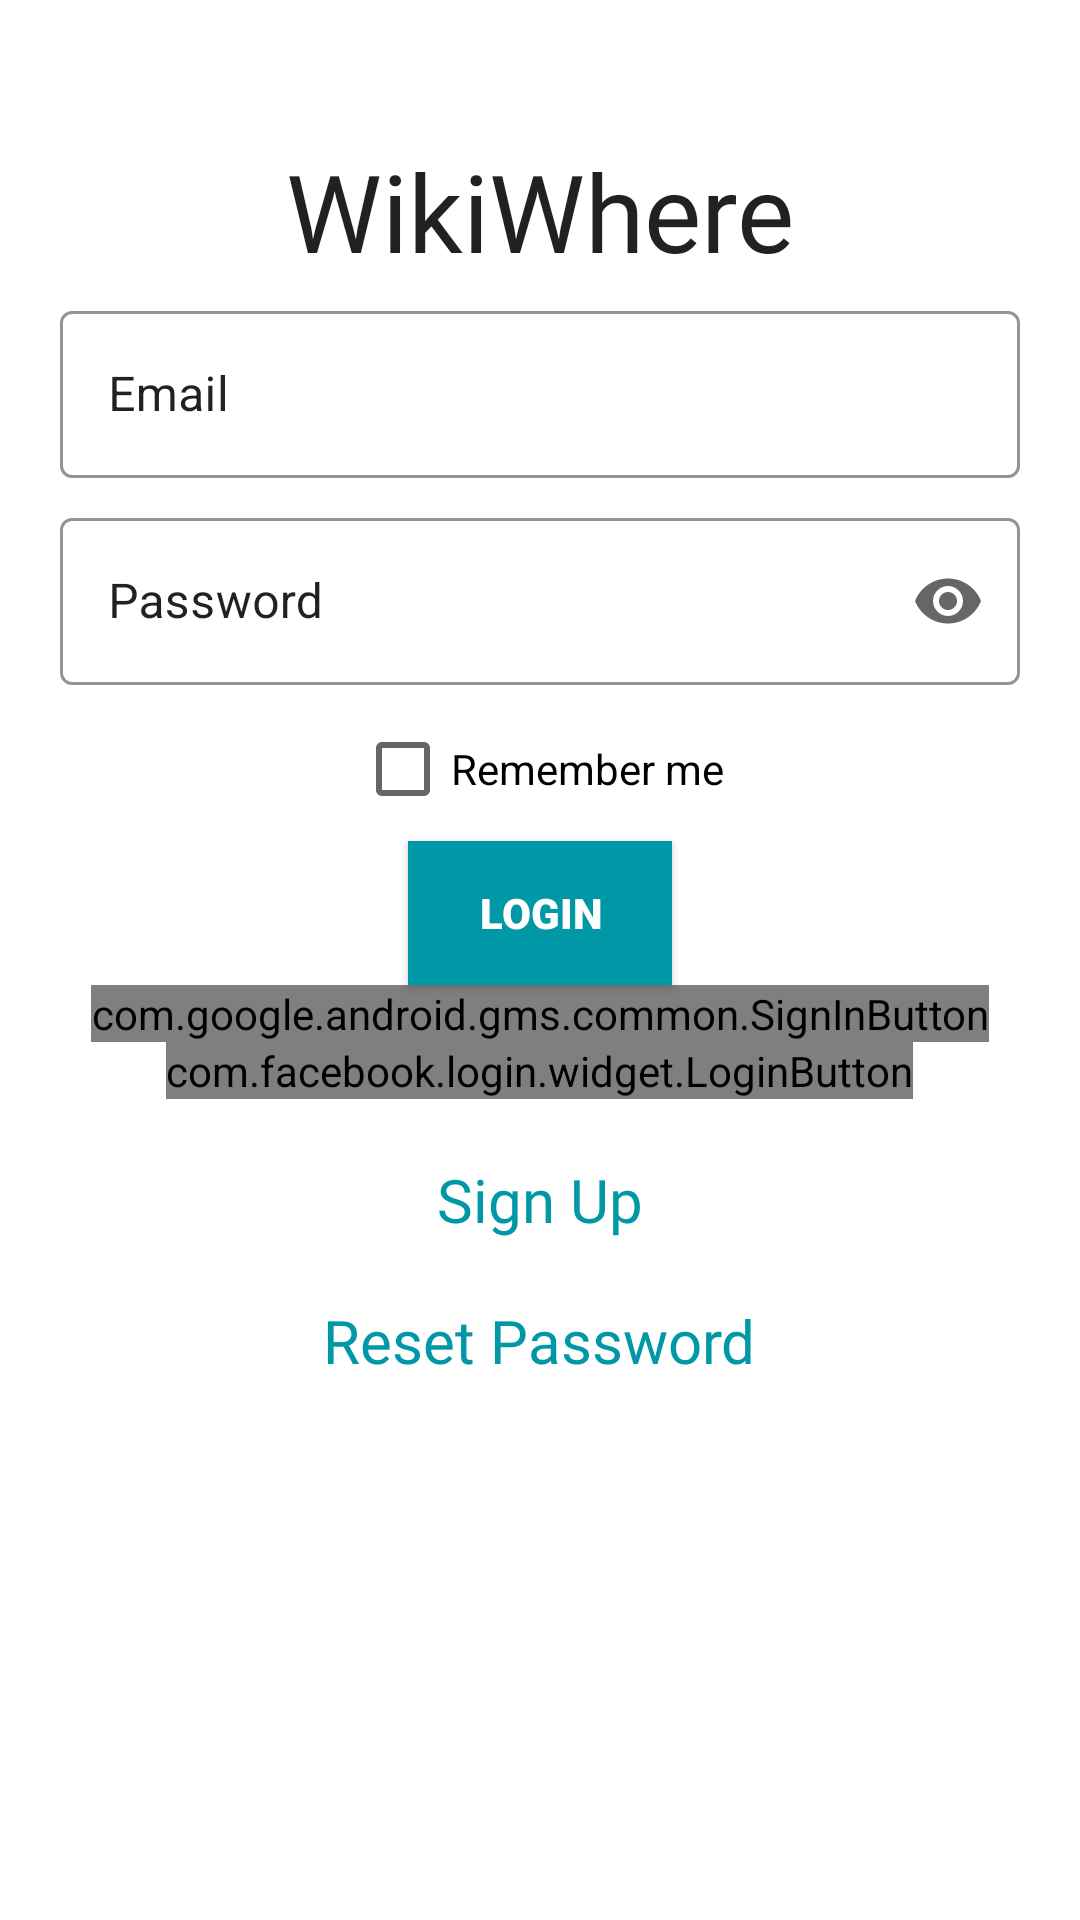

Write the Android layout XML for this screen, with the resource values it uses.
<!-- AndroidManifest.xml: application theme AppTheme -->
<!-- res/layout/activity_signin.xml -->
<?xml version="1.0" encoding="utf-8"?>
<androidx.coordinatorlayout.widget.CoordinatorLayout xmlns:android="http://schemas.android.com/apk/res/android"
    xmlns:app="http://schemas.android.com/apk/res-auto"
    xmlns:tools="http://schemas.android.com/tools"
    android:layout_width="match_parent"
    android:layout_height="match_parent"
    android:fitsSystemWindows="true"
    tools:context=".SigninActivity">

    <ScrollView
        android:id="@+id/scrollView2"
        android:layout_width="match_parent"
        android:layout_height="wrap_content"
        android:layout_marginTop="30dp">

        <LinearLayout
            android:layout_width="match_parent"
            android:layout_height="match_parent"
            android:gravity="center"
            android:orientation="vertical"
            android:padding="@dimen/activity_horizontal_margin">


            <TextView
                android:id="@+id/textView2"
                android:layout_width="wrap_content"
                android:layout_height="wrap_content"
                android:fontFamily="@font/yesteryear"
                android:text="WikiWhere"
                android:textColor="?android:attr/textColorPrimary"
                android:textSize="36sp" />

            <com.google.android.material.textfield.TextInputLayout
                style="@style/Widget.MaterialComponents.TextInputLayout.OutlinedBox"
                android:layout_width="match_parent"
                android:layout_height="wrap_content"
                android:layout_margin="4dp"
                android:layout_marginBottom="10dp"
                android:textColorHint="?android:attr/textColorPrimary"
                app:boxStrokeColor="@color/colorPrimaryDark"
                app:boxStrokeErrorColor="@android:color/holo_red_dark"
                app:endIconMode="clear_text"
                app:hintTextColor="?android:attr/textColorPrimary">

                <com.google.android.material.textfield.TextInputEditText
                    android:id="@+id/emailSignInEditText"
                    android:layout_width="match_parent"
                    android:layout_height="wrap_content"
                    android:hint="@string/email"
                    android:inputType="textEmailAddress"
                    android:maxLines="1" />
            </com.google.android.material.textfield.TextInputLayout>

            <com.google.android.material.textfield.TextInputLayout
                style="@style/Widget.MaterialComponents.TextInputLayout.OutlinedBox"
                android:layout_width="match_parent"
                android:layout_height="wrap_content"
                android:layout_margin="4dp"
                android:hint="@string/password"
                android:textColorHint="?android:attr/textColorPrimary"
                app:boxStrokeColor="@color/colorPrimaryDark"
                app:boxStrokeErrorColor="@android:color/holo_red_dark"
                app:endIconMode="password_toggle"
                app:hintTextColor="?android:attr/textColorPrimary">

                <com.google.android.material.textfield.TextInputEditText
                    android:id="@+id/passwordSignInEditText"
                    android:layout_width="match_parent"
                    android:layout_height="wrap_content"
                    android:inputType="textPassword" />
            </com.google.android.material.textfield.TextInputLayout>

            <CheckBox
                android:id="@+id/rememberMeCheckBox"
                android:layout_width="wrap_content"
                android:layout_height="wrap_content"
                android:text="@string/remember_me" />

            <Button
                android:id="@+id/signInButton"
                android:layout_width="wrap_content"
                android:layout_height="wrap_content"
                android:background="@color/colorPrimaryDark"
                android:backgroundTint="@color/colorPrimary"
                android:fontFamily="sans-serif-black"
                android:text="Login"
                android:textColor="@color/colorPrimary"
                app:backgroundTint="@color/colorPrimaryDark" />

            <com.google.android.gms.common.SignInButton
                android:id="@+id/googleSignInButton"
                android:layout_width="wrap_content"
                android:layout_height="wrap_content" />

            <com.facebook.login.widget.LoginButton
                android:id="@+id/facebookSignInButton"
                android:layout_width="wrap_content"
                android:layout_height="wrap_content" />

            <TextView
                android:id="@+id/notRegisteredButton"
                android:layout_width="wrap_content"
                android:layout_height="wrap_content"
                android:layout_gravity="center_horizontal"
                android:layout_marginTop="20dp"
                android:clickable="true"
                android:fontFamily="@font/roboto_thinitalic"
                android:gravity="center"
                android:text="@string/sign_up"
                android:textColor="@color/colorPrimaryDark"
                android:textSize="@dimen/options_size" />

            <TextView
                android:id="@+id/resetPasswordButton"
                android:layout_width="wrap_content"
                android:layout_height="wrap_content"
                android:layout_gravity="center_horizontal"
                android:layout_marginTop="20dp"
                android:clickable="true"
                android:fontFamily="@font/roboto_thinitalic"
                android:gravity="center"
                android:text="@string/reset_password"
                android:textColor="@color/colorPrimaryDark"
                android:textSize="@dimen/options_size" />
        </LinearLayout>
    </ScrollView>

</androidx.coordinatorlayout.widget.CoordinatorLayout>
<!-- resources referenced by this layout -->
<resources>
  <color name="colorPrimary">#FFFFFF</color>
  <color name="colorPrimaryDark">#0097a7</color>
  <dimen name="activity_horizontal_margin">16dp</dimen>
  <dimen name="options_size">20sp</dimen>
  <string name="email">Email</string>
  <string name="password">Password</string>
  <string name="remember_me">Remember me</string>
  <string name="reset_password">Reset Password</string>
  <string name="sign_up">Sign Up</string>
  <style name="AppTheme" parent="Theme.MaterialComponents.DayNight.NoActionBar">
          
          <item name="colorPrimary">@color/colorPrimary</item>
          <item name="colorPrimaryDark">@color/colorPrimaryDark</item>
          <item name="colorAccent">@color/colorPrimaryDark</item>
          <item name="alertDialogTheme">@style/AlertDialogTheme</item>
          <item name="materialAlertDialogTheme">@style/MaterialAlertDialogTheme</item>
          <item name="textAppearanceCaption">@style/editCaptionStyle</item>
      </style>
  <style name="AlertDialogTheme" parent="ThemeOverlay.AppCompat.Dialog.Alert">
      <item name="buttonBarNegativeButtonStyle">@style/NegativeButtonStyle</item>
      <item name="buttonBarPositiveButtonStyle">@style/PositiveButtonStyle</item>
      </style>
  <style name="MaterialAlertDialogTheme" parent="Theme.MaterialComponents.Light.Dialog.Alert">
          <item name="buttonBarPositiveButtonStyle">@style/Alert.Button.Positive</item>
          <item name="buttonBarNegativeButtonStyle">@style/Alert.Button.Neutral</item>
          <item name="buttonBarNeutralButtonStyle">@style/Alert.Button.Neutral</item>
      </style>
  <style name="editCaptionStyle" parent="@style/TextAppearance.MaterialComponents.Caption">
          <item name="android:textColorHint">@color/colorPrimaryDark</item>
          <item name="placeholderTextColor">@color/colorPrimaryDark</item>
          <item name="hintTextColor">@color/colorPrimaryDark</item>
      </style>
  <style name="NegativeButtonStyle" parent="Widget.AppCompat.Button.ButtonBar.AlertDialog">
      <item name="android:textColor">@color/colorPrimaryDark</item>
      </style>
  <style name="PositiveButtonStyle" parent="Widget.AppCompat.Button.ButtonBar.AlertDialog">
      <item name="android:textColor">@color/colorPrimaryDark</item>
      </style>
  <style name="Alert.Button.Positive" parent="Widget.MaterialComponents.Button.TextButton">
          <item name="android:textColor">@color/colorPrimaryDark</item>
      </style>
  <style name="Alert.Button.Neutral" parent="Widget.MaterialComponents.Button.TextButton">
          <item name="android:textColor">@color/colorPrimaryDark</item>
      </style>
</resources>
